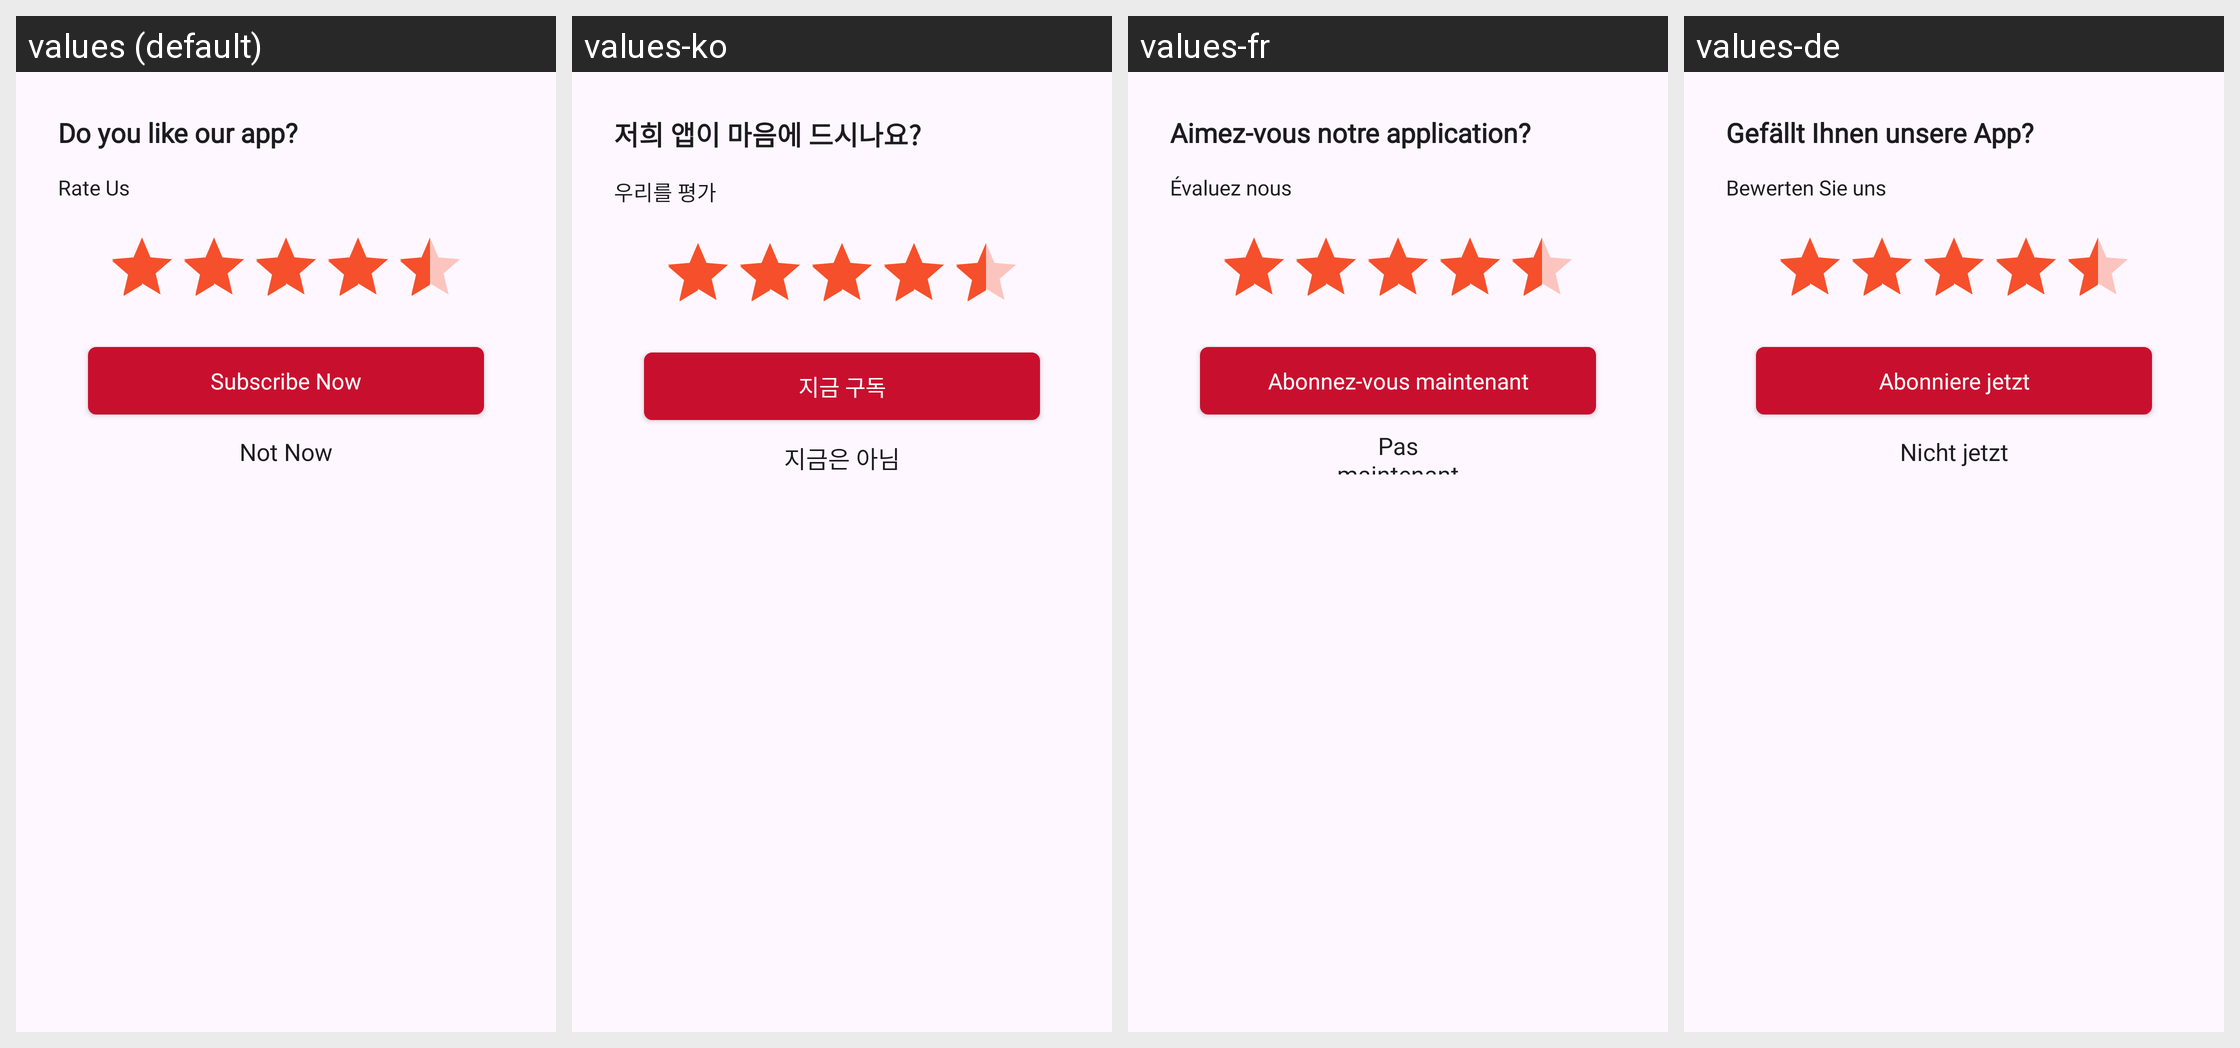

For this localized Android screen grid, give each drawn string resource with its value in every locale shown.
Android screen res/layout/dialog_rate_us_layout.xml rendered under 4 locales, left to right: values (default), values-ko, values-fr, values-de. Device: Nexus 5 (rendered at 1080×1920; each locale shown at half size, 540×960, under a caption strip naming it); theme Theme.TimeWrap.
Other locales in the repository, not shown: values-ar, values-bn, values-es, values-hi, values-in, values-it, values-ja, values-pt, values-ru, values-th, values-tr.
Strings drawn on this screen, with the default value and each locale's value (text and hints the layout hard-codes, and strings that could not be matched under every locale, appear in the picture but are not listed):

do_you_like_our_app
  values: Do you like our app?
  values-ko: 저희 앱이 마음에 드시나요?
  values-fr: Aimez-vous notre application?
  values-de: Gefällt Ihnen unsere App?

rate_us
  values: Rate Us
  values-ko: 우리를 평가
  values-fr: Évaluez nous
  values-de: Bewerten Sie uns

subscribe_now
  values: Subscribe Now
  values-ko: 지금 구독
  values-fr: Abonnez-vous maintenant
  values-de: Abonniere jetzt

not_now
  values: Not Now
  values-ko: 지금은 아님
  values-fr: Pas maintenant
  values-de: Nicht jetzt
